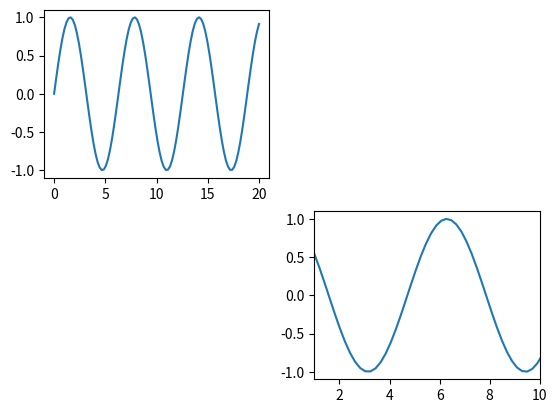

Python code for this plot:
import matplotlib.pyplot as plt
import numpy

x = numpy.linspace(0, 20, 100)
# 把画布分为两行两列，下面将在第1个分区画图
plt.subplot(2, 2, 1)
# 将把sin曲线画到第一个分区。
plt.plot(x, numpy.sin(x))


# 把画布分为两行两列，下面将在第4个分区画图
plt.subplot(2, 2, 4)
# 将把cos曲线画到第一个分区。
plt.plot(x, numpy.cos(x))

# 设置X坐标轴的区间，下面表示只展示1-10的区间
plt.xlim(1, 10)
# plt.ylim()

plt.show()

